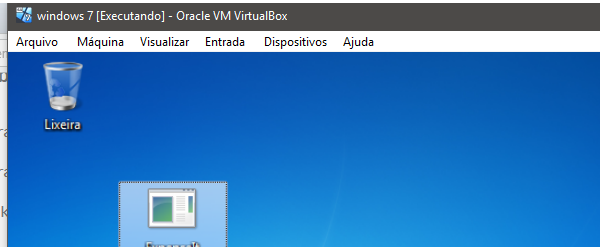
Task: Blank Project
Workflow: citrix_double_click

Step 1: Attach Window 'VirtualBox.exe windows' on the element in window 'windows 7 [Executando] - Oracle VM VirtualBox' (virtualbox.exe)
